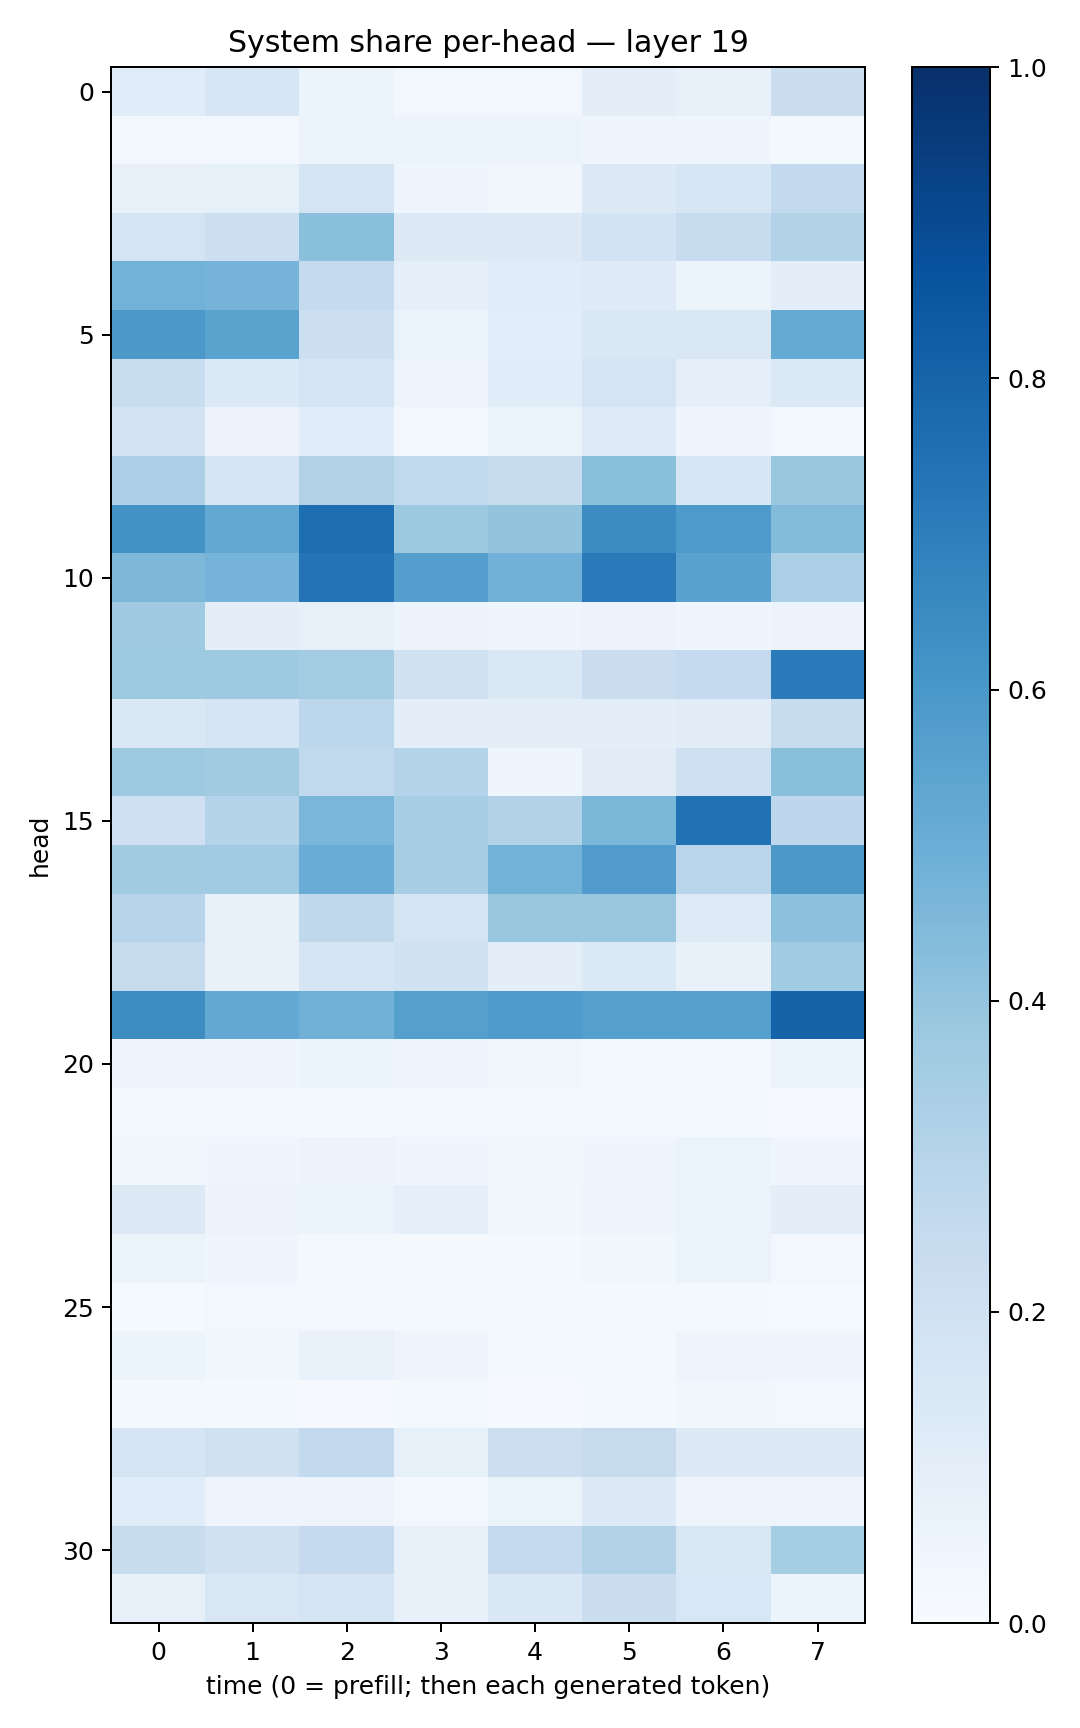

Values plotted in this chart, from the file beside it:
0.11641445, 0.15827177, 0.061268568, 0.031163791, 0.028037062, 0.10041994, 0.07418218, 0.22598891
0.02741, 0.02412, 0.06444, 0.05096, 0.0534, 0.04649, 0.04379, 0.01608
0.08081, 0.08565, 0.1729, 0.04591, 0.03171, 0.1297, 0.163, 0.2579
0.1768, 0.2179, 0.4203, 0.1313, 0.1309, 0.187, 0.2405, 0.3163
0.4771, 0.4748, 0.2509, 0.09148, 0.1155, 0.1225, 0.06106, 0.09578
0.5976, 0.5499, 0.2178, 0.06304, 0.1062, 0.1473, 0.1495, 0.5183
0.2314, 0.1355, 0.1692, 0.0472, 0.1152, 0.1719, 0.0918, 0.1379
0.1828, 0.05481, 0.1141, 0.02877, 0.06601, 0.1218, 0.04013, 0.02448
0.3286, 0.1668, 0.3098, 0.2643, 0.2392, 0.4213, 0.1635, 0.3853
0.625, 0.5236, 0.7608, 0.3785, 0.4001, 0.6479, 0.5866, 0.4387
0.4547, 0.4743, 0.7394, 0.5686, 0.4824, 0.7112, 0.5526, 0.3353
0.3681, 0.09876, 0.08241, 0.05713, 0.04452, 0.05625, 0.03942, 0.05734
0.3721, 0.3725, 0.3573, 0.1977, 0.143, 0.229, 0.2533, 0.7107
0.1484, 0.1718, 0.2794, 0.1007, 0.1001, 0.1014, 0.1125, 0.2348
0.3722, 0.3609, 0.2627, 0.2992, 0.04276, 0.1127, 0.2037, 0.4242
0.2053, 0.2973, 0.4642, 0.3469, 0.315, 0.458, 0.7476, 0.2752
0.3603, 0.3657, 0.5055, 0.3401, 0.4769, 0.5746, 0.2919, 0.5974
0.2945, 0.07247, 0.2704, 0.1746, 0.3881, 0.385, 0.1214, 0.4171
0.2449, 0.07053, 0.1704, 0.1906, 0.1, 0.1378, 0.07603, 0.3636
0.6421, 0.5223, 0.4822, 0.5633, 0.5841, 0.563, 0.5658, 0.8054
0.04368, 0.04161, 0.05405, 0.04736, 0.03236, 0.01974, 0.02884, 0.05356
0.02093, 0.01943, 0.02023, 0.021, 0.02424, 0.02751, 0.01648, 0.00846
0.03446, 0.0411, 0.0574, 0.04438, 0.03206, 0.0442, 0.066, 0.04342
0.1305, 0.0576, 0.05224, 0.09022, 0.03388, 0.04742, 0.06314, 0.09992
0.05363, 0.04175, 0.01811, 0.02285, 0.01702, 0.036, 0.0639, 0.02516
0.0125, 0.02523, 0.02754, 0.01741, 0.017, 0.0233, 0.01718, 0.01508
0.05453, 0.03536, 0.06911, 0.04758, 0.02028, 0.02186, 0.04812, 0.04495
0.01982, 0.0181, 0.00955, 0.01707, 0.009982, 0.01751, 0.03744, 0.02479
0.1714, 0.1953, 0.2584, 0.08381, 0.2174, 0.2445, 0.1302, 0.1259
0.1142, 0.04729, 0.05019, 0.02829, 0.0662, 0.128, 0.04725, 0.04865
0.2388, 0.1992, 0.2511, 0.08113, 0.2522, 0.316, 0.1507, 0.3527
0.07957, 0.1493, 0.1746, 0.073, 0.1439, 0.2237, 0.1561, 0.05888
